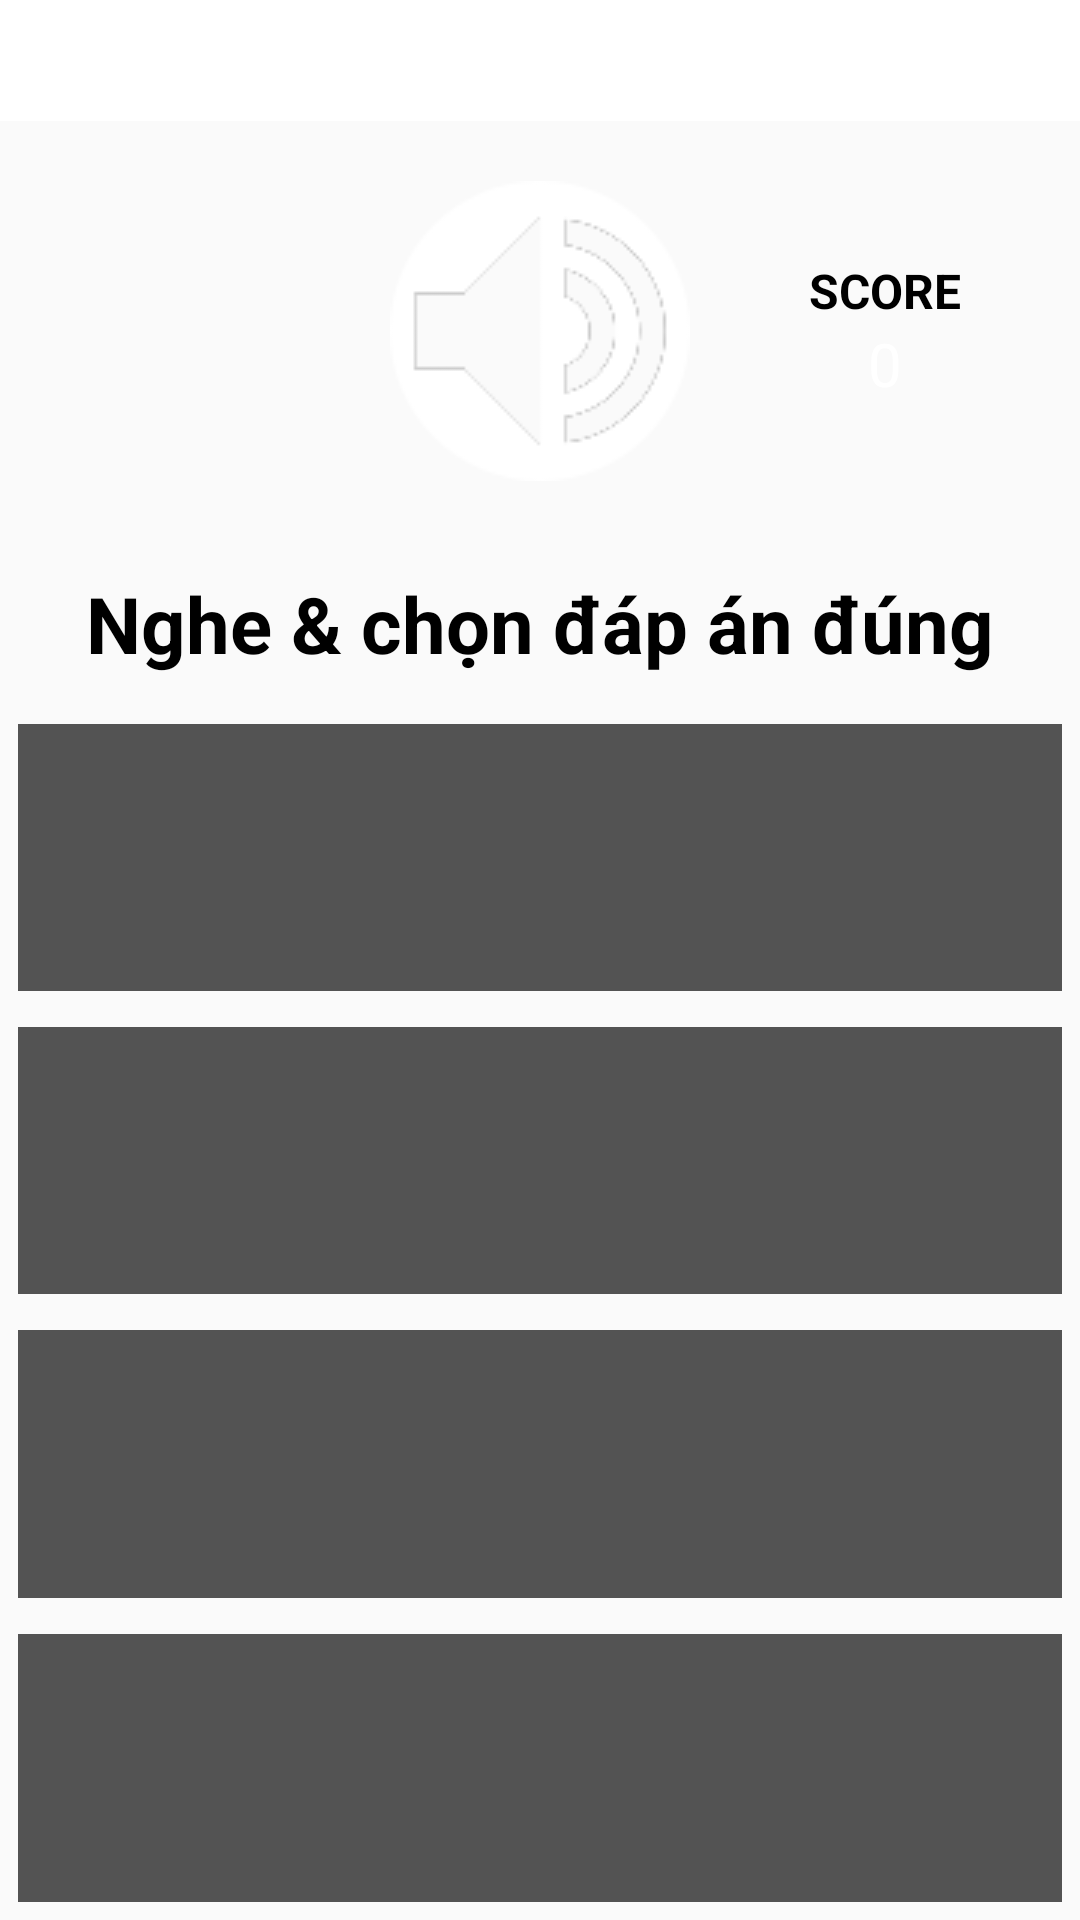

Layout XML and referenced resources for this Android screen:
<!-- AndroidManifest.xml: application theme Theme.AppTiengTrung -->
<!-- res/layout/quiz_layout.xml -->
<?xml version="1.0" encoding="utf-8"?>
<LinearLayout xmlns:android="http://schemas.android.com/apk/res/android"
    android:layout_width="match_parent"
    android:layout_height="match_parent"
    android:background="@drawable/background"
    android:orientation="vertical">
    <LinearLayout
        android:layout_width="match_parent"
        android:layout_height="wrap_content"
        android:orientation="horizontal"
        android:background="@color/white"
        android:gravity="center_vertical">
        <ImageView
            android:id="@+id/ivBack"
            android:layout_width="0dp"
            android:layout_weight="1"
            android:layout_gravity="start"
            android:layout_height="wrap_content"
            android:src="@drawable/ic_back"/>
        <TextView
            android:id="@+id/title"
            android:layout_width="0dp"
            android:layout_weight="4"
            android:layout_height="wrap_content"
            android:gravity="center"
            android:textStyle="bold"
            android:textSize="30dp"/>
        <ImageView
            android:layout_width="0dp"
            android:layout_weight="1"
            android:layout_height="wrap_content"/>
    </LinearLayout>

    

    <LinearLayout
        android:layout_width="match_parent"
        android:layout_height="wrap_content"
        android:orientation="horizontal"
        android:gravity="center"
        android:layout_marginVertical="20dp">

        <LinearLayout
            android:layout_width="0dp"
            android:layout_height="wrap_content"
            android:layout_weight="1"
            android:orientation="vertical"
            android:gravity="center">
            <TextView
                android:layout_width="wrap_content"
                android:layout_height="wrap_content"
                android:textColor="@color/black"
                android:text=""
                android:textSize="16dp"
                android:textStyle="bold"/>
            <TextView
                android:layout_width="wrap_content"
                android:layout_height="wrap_content"
                android:textSize="20dp"
                android:textColor="@color/white"
                android:text=""/>
        </LinearLayout>

        <ImageView
            android:id="@+id/ivSound"
            android:layout_width="100dp"
            android:layout_height="100dp"
            android:src="@drawable/ic_sound"/>
        <LinearLayout
            android:layout_width="0dp"
            android:layout_height="wrap_content"
            android:layout_weight="1"
            android:orientation="vertical"
            android:gravity="center">
            <TextView
                android:layout_width="wrap_content"
                android:layout_height="wrap_content"
                android:textColor="@color/black"
                android:text="SCORE"
                android:textSize="16dp"
                android:textStyle="bold"/>
            <TextView
                android:id="@+id/tvScore"
                android:layout_width="wrap_content"
                android:layout_height="wrap_content"
                android:textSize="20dp"
                android:textColor="@color/white"
                android:text="0"/>
        </LinearLayout>
    </LinearLayout>

    <TextView
        android:layout_width="wrap_content"
        android:layout_height="wrap_content"
        android:textStyle="bold"
        android:textColor="@color/black"
        android:text="Nghe &amp; chọn đáp án đúng"
        android:layout_gravity="center"
        android:textSize="26dp"
        android:layout_margin="10dp"/>

    
    <LinearLayout
        android:layout_width="match_parent"
        android:layout_height="match_parent"
        android:orientation="vertical">
        
        <TextView
            android:id="@+id/tvDapAnA"
            android:layout_width="match_parent"
            android:layout_weight="1"
            android:layout_height="0dp"
            android:background="@color/trans_black"
            android:textColor="@color/white"
            android:layout_margin="6dp"
            android:textSize="30dp"
            android:gravity="center"
            android:text=""/>

        
        <TextView
            android:id="@+id/tvDapAnB"
            android:layout_width="match_parent"
            android:layout_weight="1"
            android:layout_height="0dp"
            android:background="@color/trans_black"
            android:textColor="@color/white"
            android:layout_margin="6dp"
            android:textSize="30dp"
            android:gravity="center"/>

        
        <TextView
            android:id="@+id/tvDapAnC"
            android:layout_height="0dp"
            android:layout_width="match_parent"
            android:layout_weight="1"
            android:background="@color/trans_black"
            android:textColor="@color/white"
            android:layout_margin="6dp"
            android:textSize="30dp"
            android:gravity="center"/>
        
        <TextView
            android:id="@+id/tvDapAnD"
            android:layout_width="match_parent"
            android:layout_weight="1"
            android:layout_height="0dp"
            android:background="@color/trans_black"
            android:textColor="@color/white"
            android:layout_margin="6dp"
            android:textSize="30dp"
            android:gravity="center"/>

    </LinearLayout>
</LinearLayout>
<!-- resources referenced by this layout -->
<resources>
  <color name="black">#FF000000</color>
  <color name="trans_black">#AA000000</color>
  <color name="white">#FFFFFFFF</color>
  <!-- drawable ic_sound: png bitmap (drawable-v24, 4892 bytes) -->
  <style name="Theme.AppTiengTrung" parent="Theme.AppCompat.DayNight.NoActionBar">
          
          <item name="colorPrimary">@color/purple_500</item>
          <item name="colorPrimaryDark">@color/purple_700</item>
          <item name="colorAccent">@color/teal_200</item>
          
      </style>
  <color name="purple_500">#FF6200EE</color>
  <color name="purple_700">#FF3700B3</color>
  <color name="teal_200">#FF03DAC5</color>
</resources>
